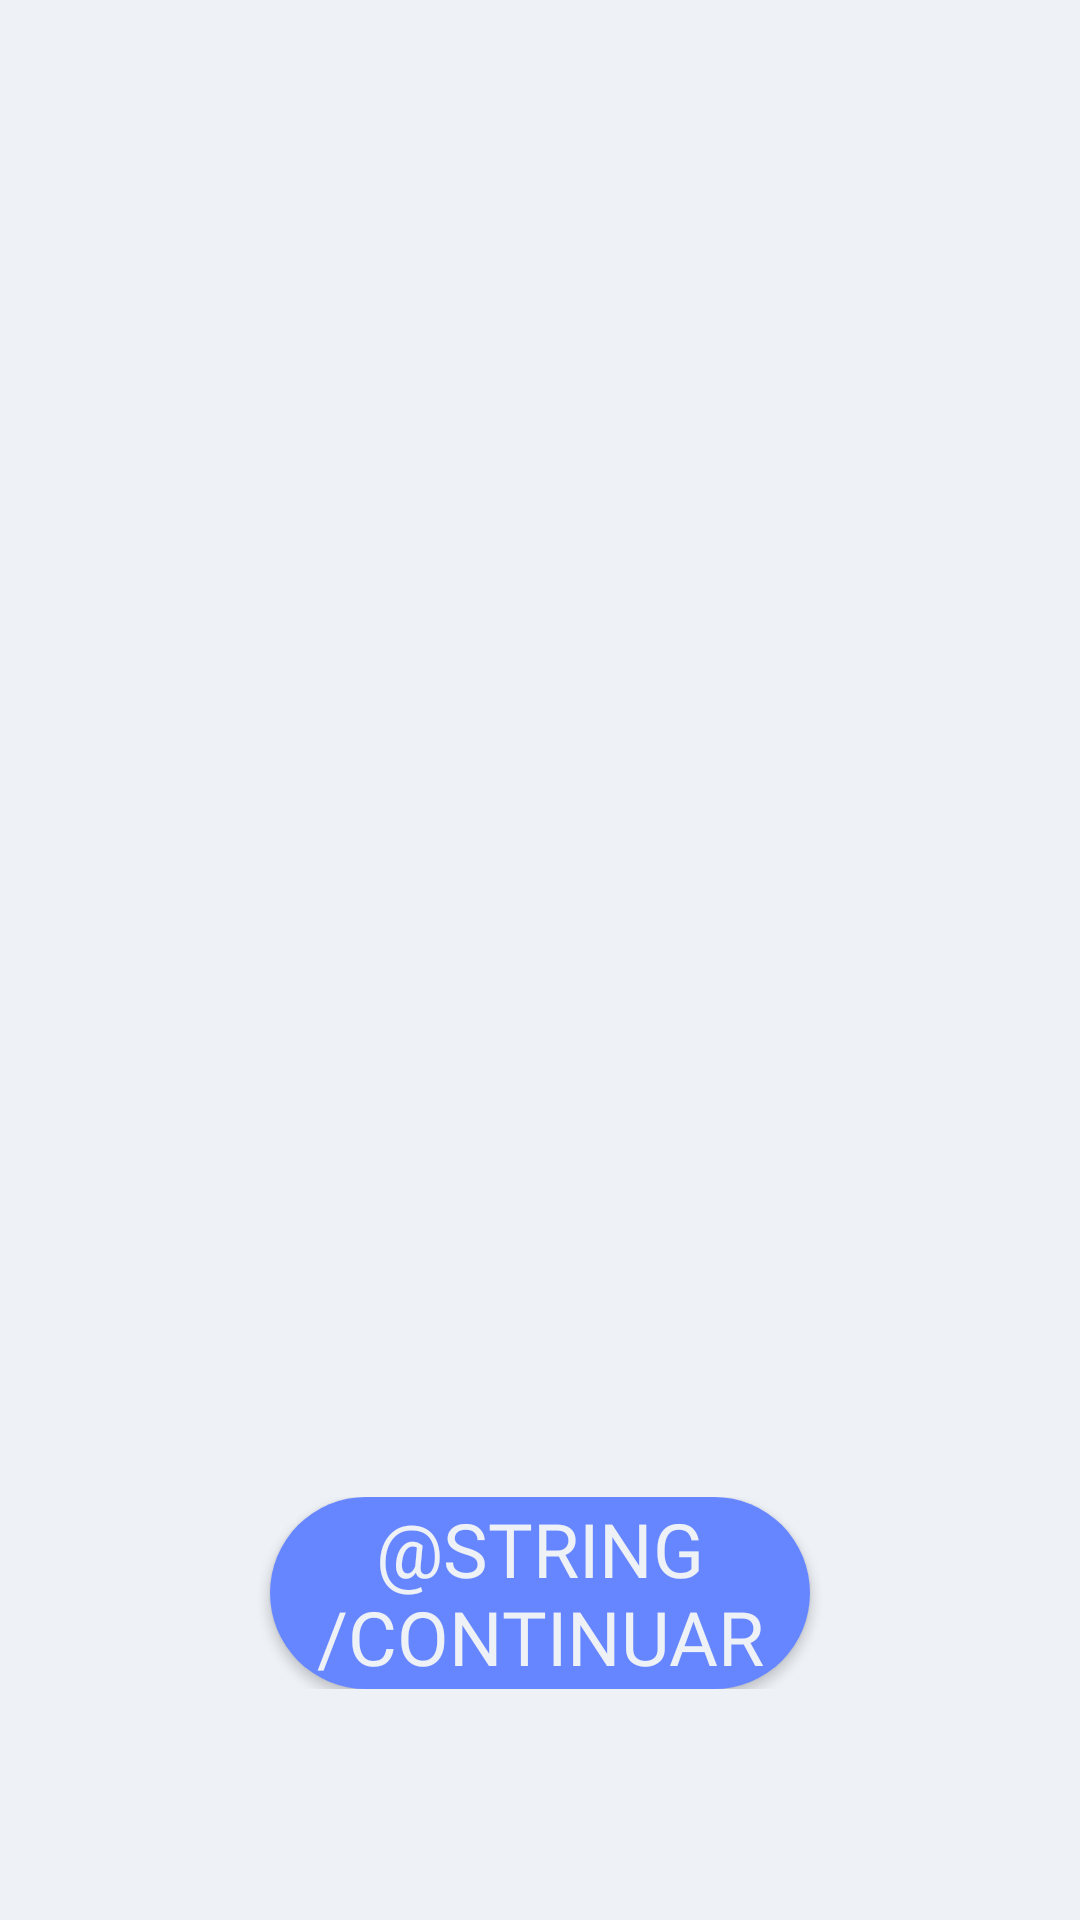

Write the Android layout XML for this screen, with the resource values it uses.
<!-- AndroidManifest.xml: application theme AppTheme -->
<!-- res/layout/activity_explanation.xml -->
<?xml version="1.0" encoding="utf-8"?>
<LinearLayout xmlns:android="http://schemas.android.com/apk/res/android"
    xmlns:app="http://schemas.android.com/apk/res-auto"
    xmlns:tools="http://schemas.android.com/tools"
    android:layout_width="match_parent"
    android:layout_height="match_parent"
    android:orientation="vertical"
    android:weightSum="100"
    tools:context=".ExplanationActivity"
    android:background="@color/colorVeryLightGreyBanfox">

    <View
        android:layout_width="match_parent"
        android:layout_height="0dp"
        android:layout_weight="15" />

    <TextView
        android:layout_width="match_parent"
        android:layout_height="0dp"
        android:layout_weight="25"
        android:text=""
        android:textAlignment="center"
        android:fontFamily="@font/raleway_medium"
        android:textColor="@color/colorVeryDarkBlueBanfox"
        android:textSize="30sp"/>

    <View
        android:layout_width="match_parent"
        android:layout_height="0dp"
        android:layout_weight="38" />

    <LinearLayout
        android:layout_width="match_parent"
        android:layout_height="0dp"
        android:orientation="horizontal"
        android:layout_weight="10"
        android:weightSum="100">

        <View
            android:layout_width="0dp"
            android:layout_height="match_parent"
            android:layout_weight="25"/>

        <Button
            android:id="@+id/explanationAdvanceButton"
            android:layout_width="0dp"
            android:layout_height="match_parent"
            android:layout_weight="50"
            android:background="@drawable/ds_button"
            android:text="@string/continuar"
            android:textSize="25sp"
            android:textAlignment="center"
            android:fontFamily="@font/raleway_medium"
            android:textColor="@color/colorVeryLightGreyBanfox"/>

        <View
            android:layout_width="0dp"
            android:layout_height="match_parent"
            android:layout_weight="25"/>

    </LinearLayout>

    <View
        android:layout_width="match_parent"
        android:layout_height="0dp"
        android:layout_weight="12" />

</LinearLayout>
<!-- resources referenced by this layout -->
<resources>
  <color name="colorVeryDarkBlueBanfox">#162d3f </color>
  <color name="colorVeryLightGreyBanfox">#EEF1F6</color>
  <!-- drawable ds_button (drawable) -->
  <?xml version="1.0" encoding="utf-8"?>
  <shape
      xmlns:android="http://schemas.android.com/apk/res/android"
      android:shape="rectangle"
      >
      <solid android:color="@color/colorBlueBanfox"/>
  
      <corners android:radius="200dp"/>
  </shape>
  <style name="AppTheme" parent="Theme.AppCompat.Light.NoActionBar">
          
          <item name="colorPrimary">@color/colorPrimary</item>
          <item name="colorPrimaryDark">@color/colorPrimaryDark</item>
          <item name="colorAccent">@color/colorAccent</item>
          <item name="colorLoader">@color/colorOrangeBanfox</item>
      </style>
  <color name="colorBlueBanfox">#6686ff </color>
  <color name="colorPrimary">#008577</color>
  <color name="colorPrimaryDark">#00574B</color>
  <color name="colorAccent">#D81B60</color>
  <color name="colorOrangeBanfox">#ff7c26 </color>
</resources>
